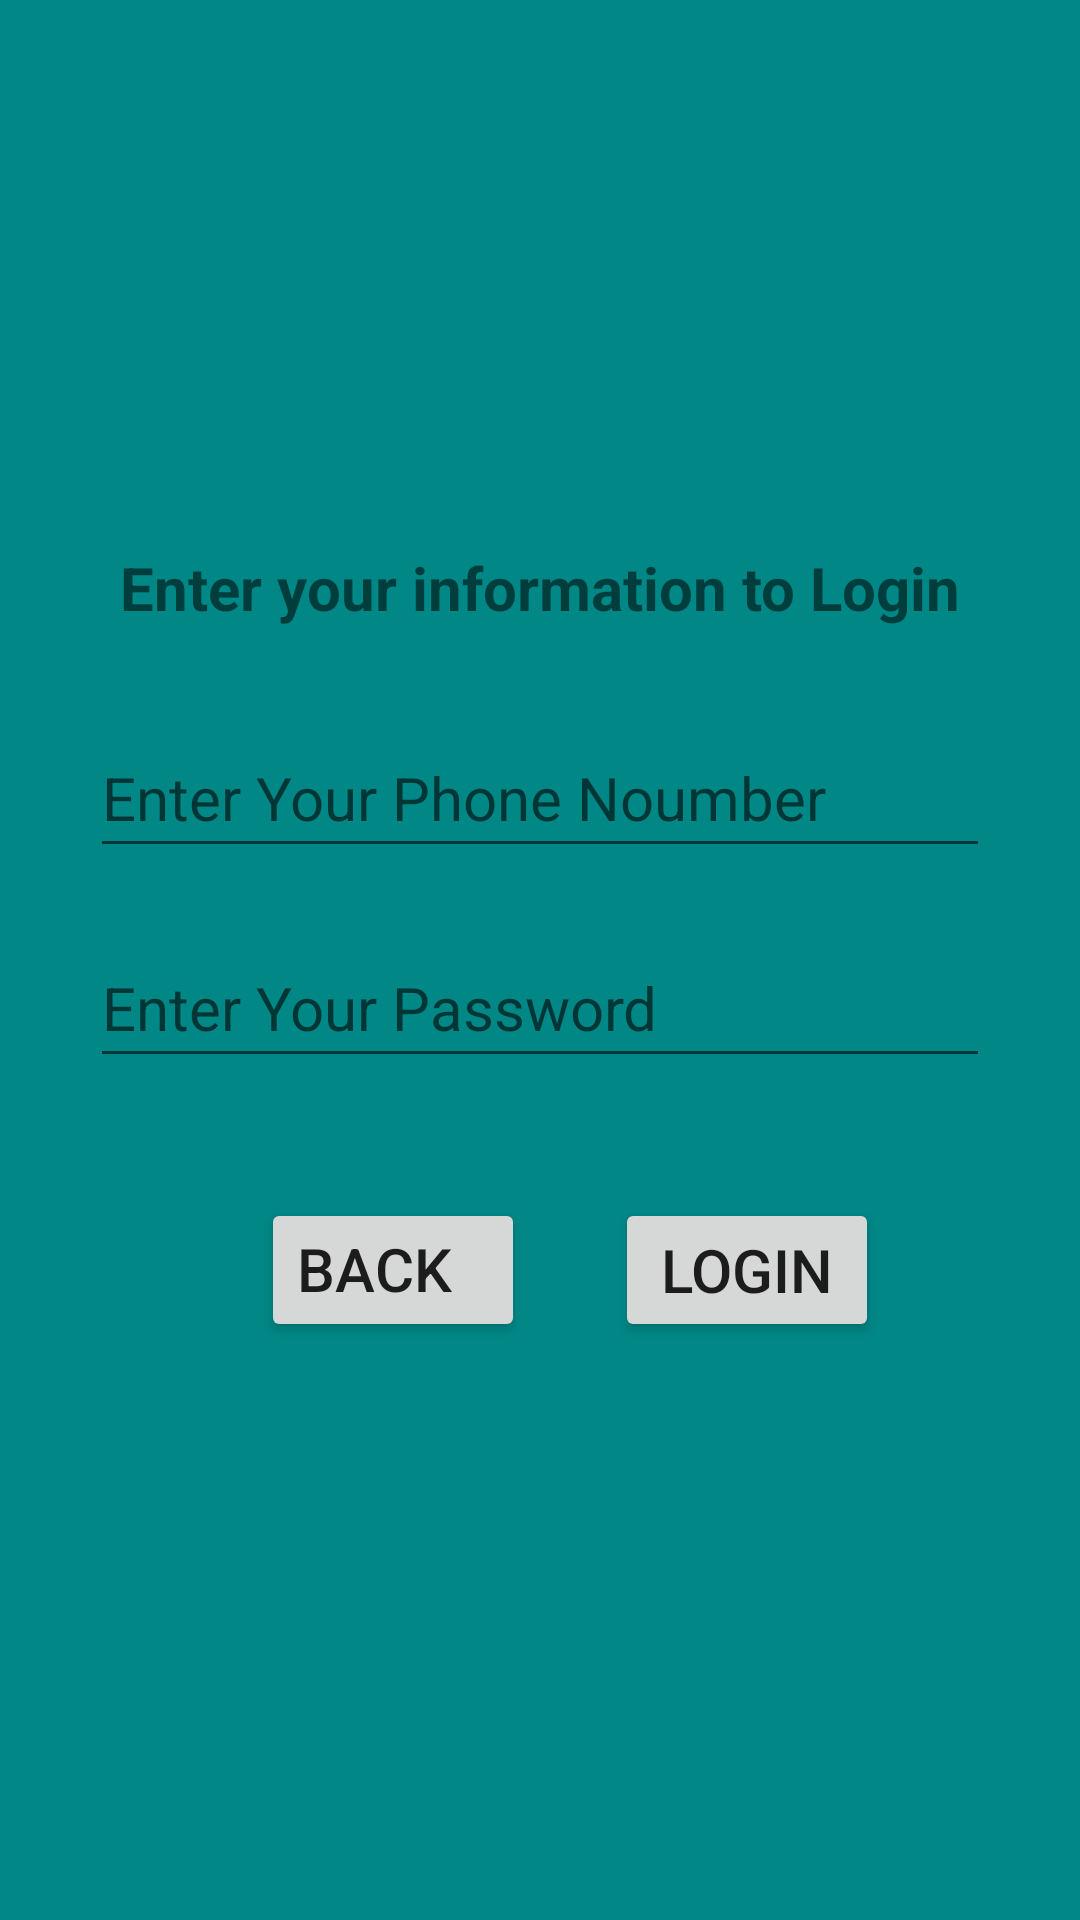

This screen was rendered from an Android layout file. Write that file and the resources it references.
<!-- AndroidManifest.xml: application theme Theme.MySignUpActivity -->
<!-- res/layout/activity_log_in_info.xml -->
<?xml version="1.0" encoding="utf-8"?>
<LinearLayout xmlns:android="http://schemas.android.com/apk/res/android"
    xmlns:app="http://schemas.android.com/apk/res-auto"
    xmlns:tools="http://schemas.android.com/tools"
    android:layout_width="match_parent"
    android:layout_height="match_parent"
    tools:context=".LogInInfo"
    android:background="@color/teal_700">

    <ScrollView
        android:layout_width="match_parent"
        android:layout_height="match_parent">

        <LinearLayout
            android:layout_width="wrap_content"
            android:layout_height="wrap_content"
            android:layout_gravity="center"
            android:gravity="center"
            android:padding="20dp"
            android:orientation="vertical">

            <TextView
                android:layout_width="wrap_content"
                android:layout_height="wrap_content"
                android:layout_margin="20dp"
                android:text="Enter your information to Login"
                android:textSize="20sp"
                android:textStyle="bold" />

            <EditText
                android:id="@+id/editPhoneNumber2Id"

                android:layout_width="300dp"
                android:layout_height="50dp"
                android:layout_margin="10dp"
                android:layout_marginTop="20dp"
                android:cursorVisible="true"
                android:hint="Enter Your Phone Noumber"
                android:inputType="phone"
                android:textAllCaps="false"
                android:textSize="20sp" />


            <EditText
                android:id="@+id/editPassword2Id"

                android:layout_width="300dp"
                android:layout_height="50dp"
                android:layout_margin="10dp"
                android:layout_marginTop="20dp"
                android:cursorVisible="true"
                android:hint="Enter Your Password"
                android:inputType="textPassword"
                android:textAllCaps="false"
                android:textSize="20sp" />

            <LinearLayout
                android:layout_width="wrap_content"
                android:layout_height="wrap_content"
                android:orientation="horizontal"
                android:padding="10dp"
                android:gravity="center">

                <Button
                    android:id="@+id/backButton2Id"

                    android:layout_width="wrap_content"
                    android:layout_height="wrap_content"
                    android:layout_margin="20dp"
                    android:layout_marginRight="10dp"
                    android:gravity="left"
                    android:text="Back"
                    android:textSize="20sp" />

                <Button
                    android:id="@+id/logInButtonId"

                    android:layout_width="wrap_content"
                    android:layout_height="wrap_content"
                    android:layout_marginLeft="10dp"
                    android:text="LogIn"
                    android:textSize="20sp" />


            </LinearLayout>

        </LinearLayout>

    </ScrollView>

</LinearLayout>
<!-- resources referenced by this layout -->
<resources>
  <style name="Theme.MySignUpActivity" parent="Theme.MaterialComponents.DayNight.DarkActionBar">
          
          <item name="colorPrimary">@color/purple_500</item>
          <item name="colorPrimaryVariant">@color/purple_700</item>
          <item name="colorOnPrimary">@color/white</item>
          
          <item name="colorSecondary">@color/teal_200</item>
          <item name="colorSecondaryVariant">@color/teal_700</item>
          <item name="colorOnSecondary">@color/black</item>
          
          <item name="android:statusBarColor" tools:targetApi="l">?attr/colorPrimaryVariant</item>
          
      </style>
  <!-- not gathered from this repository: default colours our renderer supplied (Android Studio template values) -->
  <color name="purple_500">#FF6200EE</color>
  <color name="purple_700">#FF3700B3</color>
  <color name="teal_200">#FF03DAC5</color>
  <color name="teal_700">#FF018786</color>
  <color name="black">#FF000000</color>
  <color name="white">#FFFFFFFF</color>
</resources>
